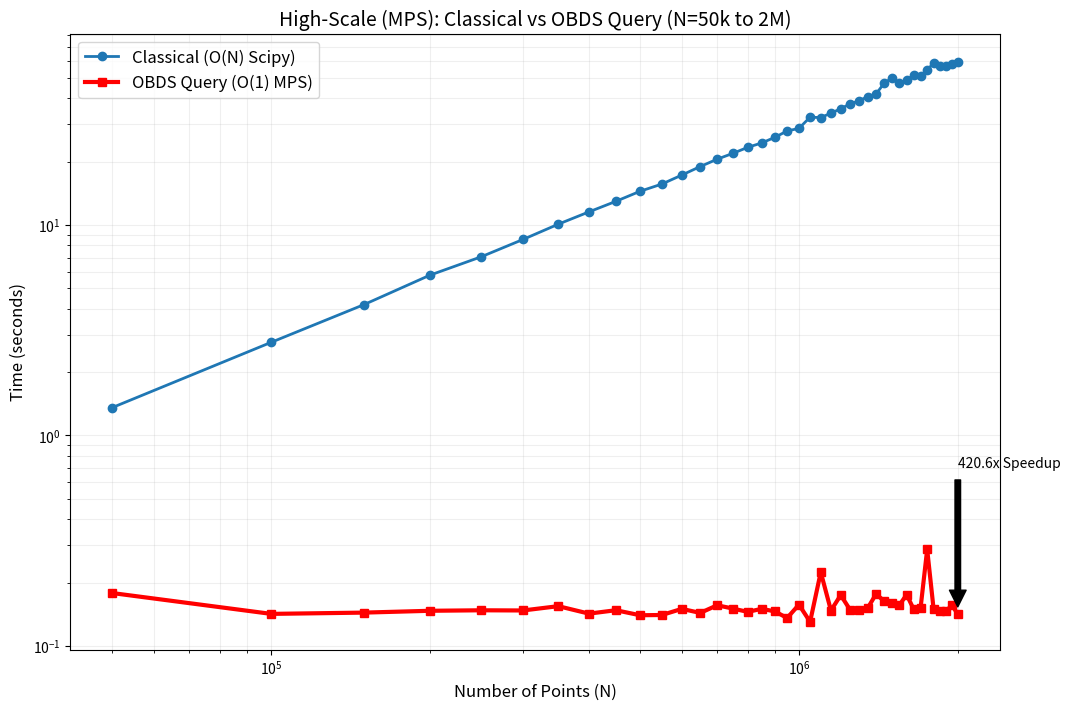

Python code for this plot: (Note: this script raises an exception after producing the figure.)

import matplotlib.pyplot as plt
import pandas as pd
import numpy as np

# Data manually transcribed from interrupted benchmark logs
data = [
    {'N': 50000, 'classical_time': 1.3562, 'obds_query': 0.1782},
    {'N': 100000, 'classical_time': 2.7685, 'obds_query': 0.1419},
    {'N': 150000, 'classical_time': 4.1848, 'obds_query': 0.1439},
    {'N': 200000, 'classical_time': 5.7751, 'obds_query': 0.1468},
    {'N': 250000, 'classical_time': 7.0567, 'obds_query': 0.1476},
    {'N': 300000, 'classical_time': 8.5289, 'obds_query': 0.1473},
    {'N': 350000, 'classical_time': 10.0833, 'obds_query': 0.1544},
    {'N': 400000, 'classical_time': 11.5312, 'obds_query': 0.1423},
    {'N': 450000, 'classical_time': 12.9454, 'obds_query': 0.1477},
    {'N': 500000, 'classical_time': 14.4499, 'obds_query': 0.1398},
    {'N': 550000, 'classical_time': 15.6398, 'obds_query': 0.1402},
    {'N': 600000, 'classical_time': 17.2565, 'obds_query': 0.1499},
    {'N': 650000, 'classical_time': 18.9336, 'obds_query': 0.1434},
    {'N': 700000, 'classical_time': 20.5252, 'obds_query': 0.1559},
    {'N': 750000, 'classical_time': 21.8890, 'obds_query': 0.1504},
    {'N': 800000, 'classical_time': 23.3716, 'obds_query': 0.1450},
    {'N': 850000, 'classical_time': 24.5143, 'obds_query': 0.1500},
    {'N': 900000, 'classical_time': 26.0565, 'obds_query': 0.1458},
    {'N': 950000, 'classical_time': 27.9619, 'obds_query': 0.1357},
    {'N': 1000000, 'classical_time': 28.7383, 'obds_query': 0.1570},
    {'N': 1050000, 'classical_time': 32.5177, 'obds_query': 0.1301},
    {'N': 1100000, 'classical_time': 32.3459, 'obds_query': 0.2240},
    {'N': 1150000, 'classical_time': 33.9838, 'obds_query': 0.1472},
    {'N': 1200000, 'classical_time': 35.6198, 'obds_query': 0.1743},
    {'N': 1250000, 'classical_time': 37.6101, 'obds_query': 0.1484},
    {'N': 1300000, 'classical_time': 38.8288, 'obds_query': 0.1481},
    {'N': 1350000, 'classical_time': 40.7299, 'obds_query': 0.1512},
    {'N': 1400000, 'classical_time': 41.8756, 'obds_query': 0.1762},
    {'N': 1450000, 'classical_time': 47.0886, 'obds_query': 0.1635},
    {'N': 1500000, 'classical_time': 49.8968, 'obds_query': 0.1590},
    {'N': 1550000, 'classical_time': 46.9880, 'obds_query': 0.1562},
    {'N': 1600000, 'classical_time': 48.8855, 'obds_query': 0.1752},
    {'N': 1650000, 'classical_time': 51.3352, 'obds_query': 0.1492},
    {'N': 1700000, 'classical_time': 50.8726, 'obds_query': 0.1508},
    {'N': 1750000, 'classical_time': 54.1956, 'obds_query': 0.2874},
    {'N': 1800000, 'classical_time': 59.0961, 'obds_query': 0.1489},
    {'N': 1850000, 'classical_time': 57.1062, 'obds_query': 0.1471},
    {'N': 1900000, 'classical_time': 57.0921, 'obds_query': 0.1465},
    {'N': 1950000, 'classical_time': 58.2617, 'obds_query': 0.1559},
    {'N': 2000000, 'classical_time': 59.5522, 'obds_query': 0.1416}
]

df = pd.DataFrame(data)

# Calculate speedup
df['speedup'] = df['classical_time'] / df['obds_query']

# Plot
plt.figure(figsize=(12, 8))
plt.loglog(df['N'], df['classical_time'], 'o-', label='Classical (O(N) Scipy)', linewidth=2)
plt.loglog(df['N'], df['obds_query'], 's-', label='OBDS Query (O(1) MPS)', linewidth=3, color='red')

plt.xlabel('Number of Points (N)', fontsize=12)
plt.ylabel('Time (seconds)', fontsize=12)
plt.title('High-Scale (MPS): Classical vs OBDS Query (N=50k to 2M)', fontsize=14)
plt.legend(fontsize=12)
plt.grid(True, which="both", ls="-", alpha=0.2)

# Annotation for max speedup
max_row = df.loc[df['N'].idxmax()]
plt.annotate(f"{max_row['speedup']:.1f}x Speedup", 
             xy=(max_row['N'], max_row['obds_query']), 
             xytext=(max_row['N'], max_row['obds_query']*5),
             arrowprops=dict(facecolor='black', shrink=0.05))

plot_path = 'obds_void_experiment/mps_partial_2m.png'
plt.savefig(plot_path, dpi=300)
print(f"Plot saved to {plot_path}")

# Print latex table snippet
print("\nLaTeX Table Snippet:")
print("\\begin{tabular}{|r|r|r|r|}")
print("\\hline")
print("N & Classical (s) & OBDS Query (s) & Speedup \\\\")
print("\\hline")
for _, row in df.iloc[::5].iterrows(): # Sample every 5th row
    print(f"{int(row['N']):,} & {row['classical_time']:.4f} & {row['obds_query']:.4f} & {row['speedup']:.1f}x \\\\")
print("\\hline")
print("\\end{tabular}")
